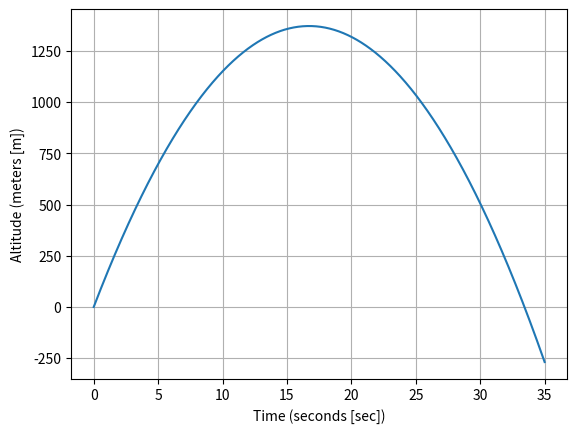
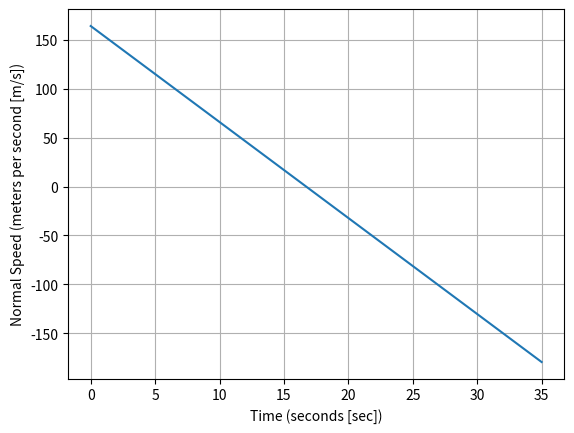

These figures' Python source, in order:
"""
projectile.py

Created on Sun Oct 1 20:59:46 2023

[redacted]

[redacted]
"""

#### Import used modules
# %%
import numpy as np                  ### numeric python
import matplotlib.pyplot as mpl     ### matlab style plotting
import scipy.integrate as sci       ### integration toolbox

### Defining Constant Parameters

## Rocket (hobby rocket scale)
mass = 640.0/1000.0 #kgs

### Equations of motion:
## Force = mass * acceleration = mass * zddot
# z = altitude of the surface
# zdot = velocity
# zddot = acceleration

## Second Order Differential Equation 
def Derivatives(state, t):
    global mass
    #state vector
    z = state[0]
    velz = state[1]

    # Compute zdot
    zdot = velz

    ### Total Forces:
    ## Gravity
    gravity = -9.81*mass

    ## Aerodynamics
    aero = 0.0

    ## Thrust
    thrust = 0.0

    Forces = gravity + aero + thrust

    # Compute zddot
    zddot = Forces/mass

    # Compute the statedot
    statedot = np.asarray([zdot, zddot])

    return statedot


##### Main Script Below #####

### Initial Conditions:
z0 = 0.0                            ### meters
velz0 = 164.0                        ### meters / second
stateinitial = np.asarray([z0, velz0])


## Time window 
# Over 30 secs, give 1000 data points
tout = np.linspace(0, 35, 1000)

### Numerical Integration Call
stateout = sci.odeint(Derivatives, stateinitial, tout)

### Rename Variables
zout = stateout[:,0]
velzout = stateout[:,1]

### Plot

# %%
### Altitude 
mpl.plot(tout, zout)
mpl.xlabel('Time (seconds [sec])')
mpl.ylabel('Altitude (meters [m])')
mpl.grid()
# %%
### Velocity
mpl.figure()
mpl.plot(tout, velzout)
mpl.xlabel('Time (seconds [sec])')
mpl.ylabel('Normal Speed (meters per second [m/s])')
mpl.grid()
